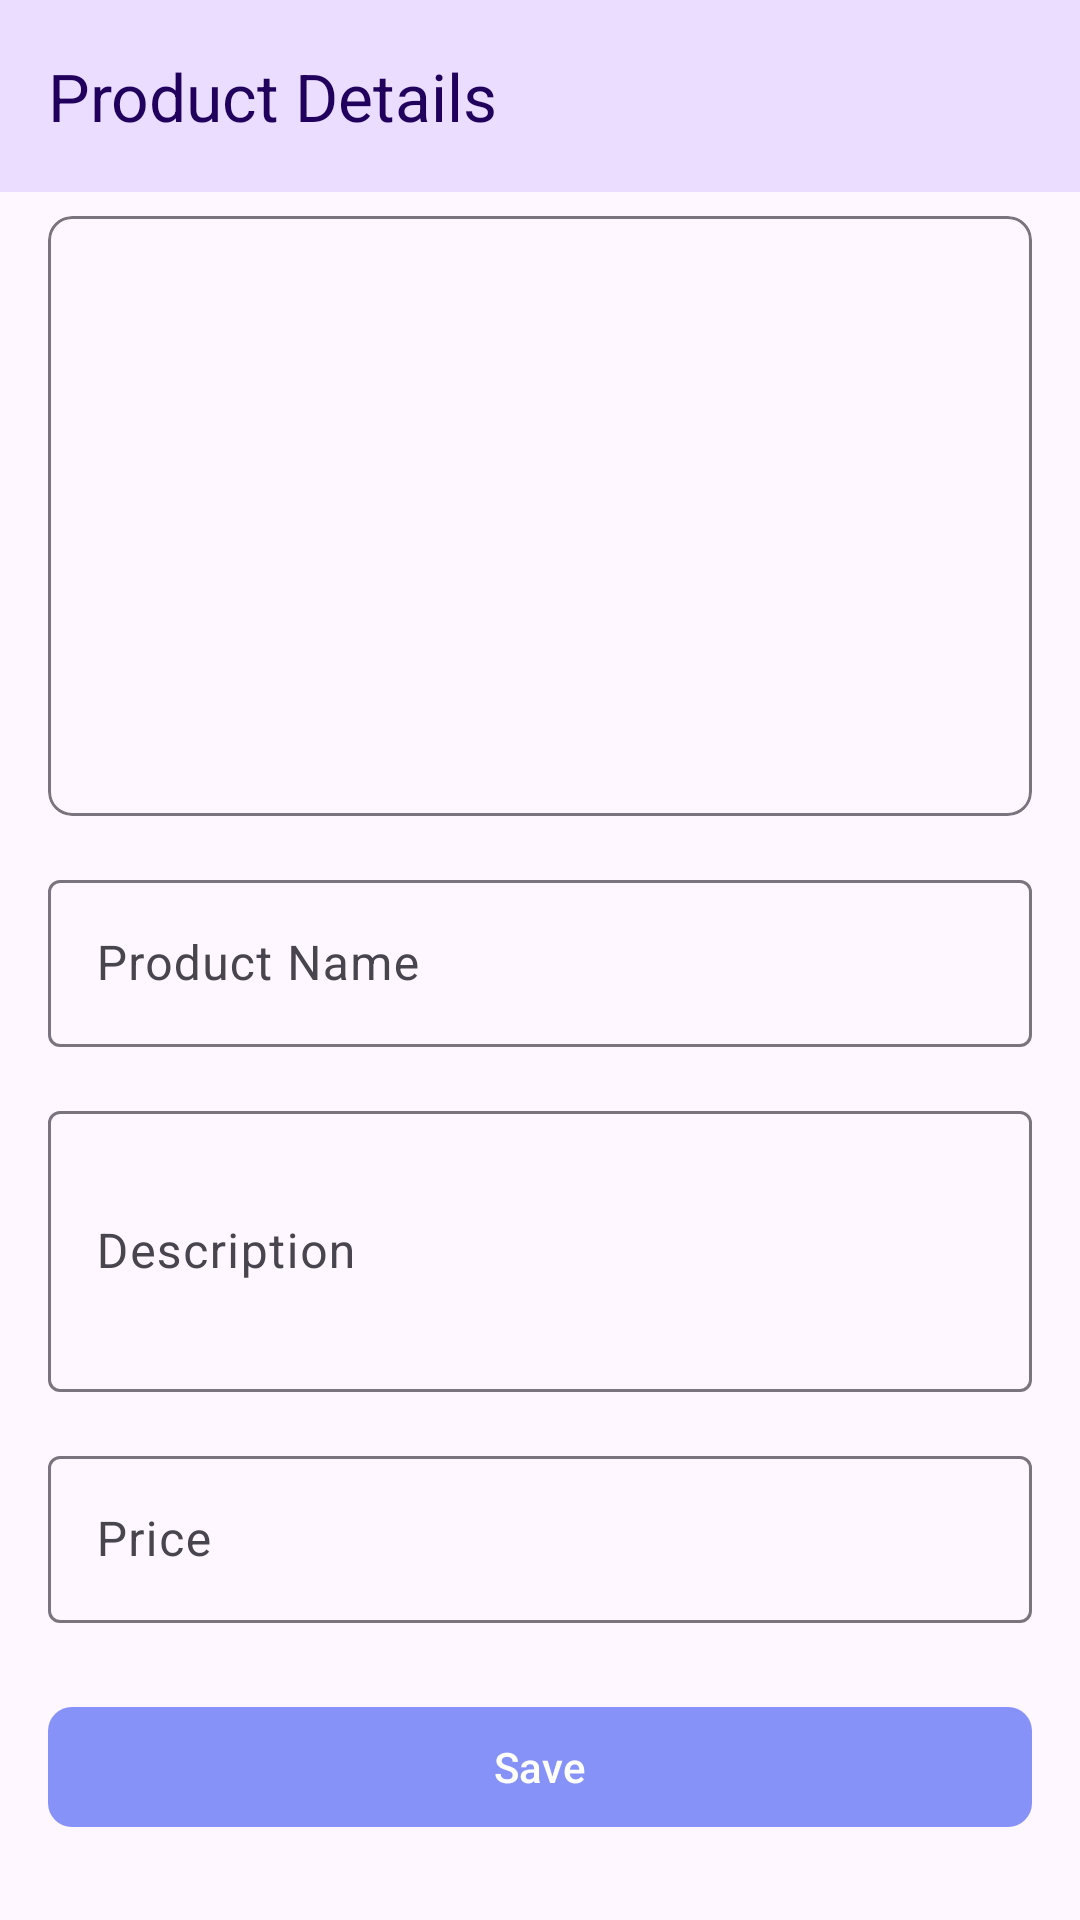

The Android layout XML behind this screen, and the referenced resources:
<!-- AndroidManifest.xml: application theme Theme.Se1753net_gr2_onlineshoes -->
<!-- res/layout/activity_marketing_product_detail.xml -->
<?xml version="1.0" encoding="utf-8"?>
<androidx.constraintlayout.widget.ConstraintLayout
    xmlns:android="http://schemas.android.com/apk/res/android"
    xmlns:app="http://schemas.android.com/apk/res-auto"
    xmlns:tools="http://schemas.android.com/tools"
    android:id="@+id/main"
    android:layout_width="match_parent"
    android:layout_height="match_parent"
    android:background="?attr/colorSurface"
    tools:context=".ui.activities.marketing_activities.MarketingProductDetailActivity">

    
    <com.google.android.material.appbar.MaterialToolbar
        android:id="@+id/toolbarProductList"
        android:layout_width="0dp"
        android:layout_height="?attr/actionBarSize"
        android:background="?attr/colorPrimaryContainer"
        app:title="Product Details"
        app:titleTextColor="?attr/colorOnPrimaryContainer"
        app:layout_constraintTop_toTopOf="parent"
        app:layout_constraintStart_toStartOf="parent"
        app:layout_constraintEnd_toEndOf="parent"
        style="@style/Widget.Material3.Toolbar"/>

    
    <com.google.android.material.card.MaterialCardView
        android:id="@+id/cardImageViewProduct"
        android:layout_width="0dp"
        android:layout_height="200dp"
        app:cardCornerRadius="8dp"
        app:strokeColor="?attr/colorOutline"
        app:layout_constraintTop_toBottomOf="@id/toolbarProductList"
        app:layout_constraintStart_toStartOf="parent"
        app:layout_constraintEnd_toEndOf="parent"
        android:layout_marginTop="8dp"
        android:layout_marginHorizontal="16dp">

        <ImageView
            android:id="@+id/imageViewProduct"
            android:layout_width="match_parent"
            android:layout_height="match_parent"
            android:scaleType="centerCrop"
            android:contentDescription="Product Image"/>

    </com.google.android.material.card.MaterialCardView>

    
    <com.google.android.material.textfield.TextInputLayout
        android:id="@+id/textInputLayoutProductName"
        style="@style/Widget.Material3.TextInputLayout.OutlinedBox"
        android:layout_width="0dp"
        android:layout_height="wrap_content"
        android:hint="Product Name"
        app:layout_constraintTop_toBottomOf="@+id/cardImageViewProduct"
        app:layout_constraintStart_toStartOf="parent"
        app:layout_constraintEnd_toEndOf="parent"
        android:layout_marginTop="16dp"
        android:layout_marginHorizontal="16dp">

        <com.google.android.material.textfield.TextInputEditText
            android:id="@+id/editTextProductName"
            android:layout_width="match_parent"
            android:layout_height="wrap_content"
            android:inputType="text"/>

    </com.google.android.material.textfield.TextInputLayout>

    
    <com.google.android.material.textfield.TextInputLayout
        android:id="@+id/textInputLayoutProductDescription"
        style="@style/Widget.Material3.TextInputLayout.OutlinedBox"
        android:layout_width="0dp"
        android:layout_height="wrap_content"
        android:hint="Description"
        app:layout_constraintTop_toBottomOf="@id/textInputLayoutProductName"
        app:layout_constraintStart_toStartOf="parent"
        app:layout_constraintEnd_toEndOf="parent"
        android:layout_marginTop="16dp"
        android:layout_marginHorizontal="16dp">

        <com.google.android.material.textfield.TextInputEditText
            android:id="@+id/editTextProductDescription"
            android:layout_width="match_parent"
            android:layout_height="wrap_content"
            android:inputType="textMultiLine"
            android:minLines="3"/>

    </com.google.android.material.textfield.TextInputLayout>

    
    <com.google.android.material.textfield.TextInputLayout
        android:id="@+id/textInputLayoutProductPrice"
        style="@style/Widget.Material3.TextInputLayout.OutlinedBox"
        android:layout_width="0dp"
        android:layout_height="wrap_content"
        android:hint="Price"
        app:layout_constraintTop_toBottomOf="@id/textInputLayoutProductDescription"
        app:layout_constraintStart_toStartOf="parent"
        app:layout_constraintEnd_toEndOf="parent"
        android:layout_marginTop="16dp"
        android:layout_marginHorizontal="16dp">

        <com.google.android.material.textfield.TextInputEditText
            android:id="@+id/editTextProductPrice"
            android:layout_width="match_parent"
            android:layout_height="wrap_content"
            android:inputType="numberDecimal"/>

    </com.google.android.material.textfield.TextInputLayout>

    
    <com.google.android.material.button.MaterialButton
        android:id="@+id/buttonSaveProduct"
        style="@style/Widget.Material3.Button"
        android:layout_width="0dp"
        android:layout_height="wrap_content"
        android:text="Save"
        app:layout_constraintTop_toBottomOf="@id/textInputLayoutProductPrice"
        app:layout_constraintStart_toStartOf="parent"
        app:layout_constraintEnd_toEndOf="parent"
        android:layout_marginTop="24dp"
        android:layout_marginHorizontal="16dp"
        app:cornerRadius="8dp"/>

</androidx.constraintlayout.widget.ConstraintLayout>
<!-- resources referenced by this layout -->
<resources>
  <style name="Theme.Se1753net_gr2_onlineshoes" parent="Base.Theme.Se1753net_gr2_onlineshoes" />
  <style name="Base.Theme.Se1753net_gr2_onlineshoes" parent="Theme.Material3.DayNight.NoActionBar">
          
          <item name="colorPrimary">@color/lavender</item>
          <item name="colorPrimaryVariant">@color/lavender</item>
          <item name="colorOnPrimary">@color/white</item>
          
          <item name="colorSecondary">@color/teal_200</item>
          <item name="colorSecondaryVariant">@color/teal_700</item>
          <item name="colorOnSecondary">@color/black</item>
          
          <item name="android:statusBarColor">?attr/colorPrimaryVariant</item>
          
      </style>
  <color name="lavender">#8692f7</color>
  <color name="white">#FFFFFFFF</color>
  <color name="teal_200">#FF03DAC5</color>
  <color name="teal_700">#FF018786</color>
  <color name="black">#FF000000</color>
</resources>
